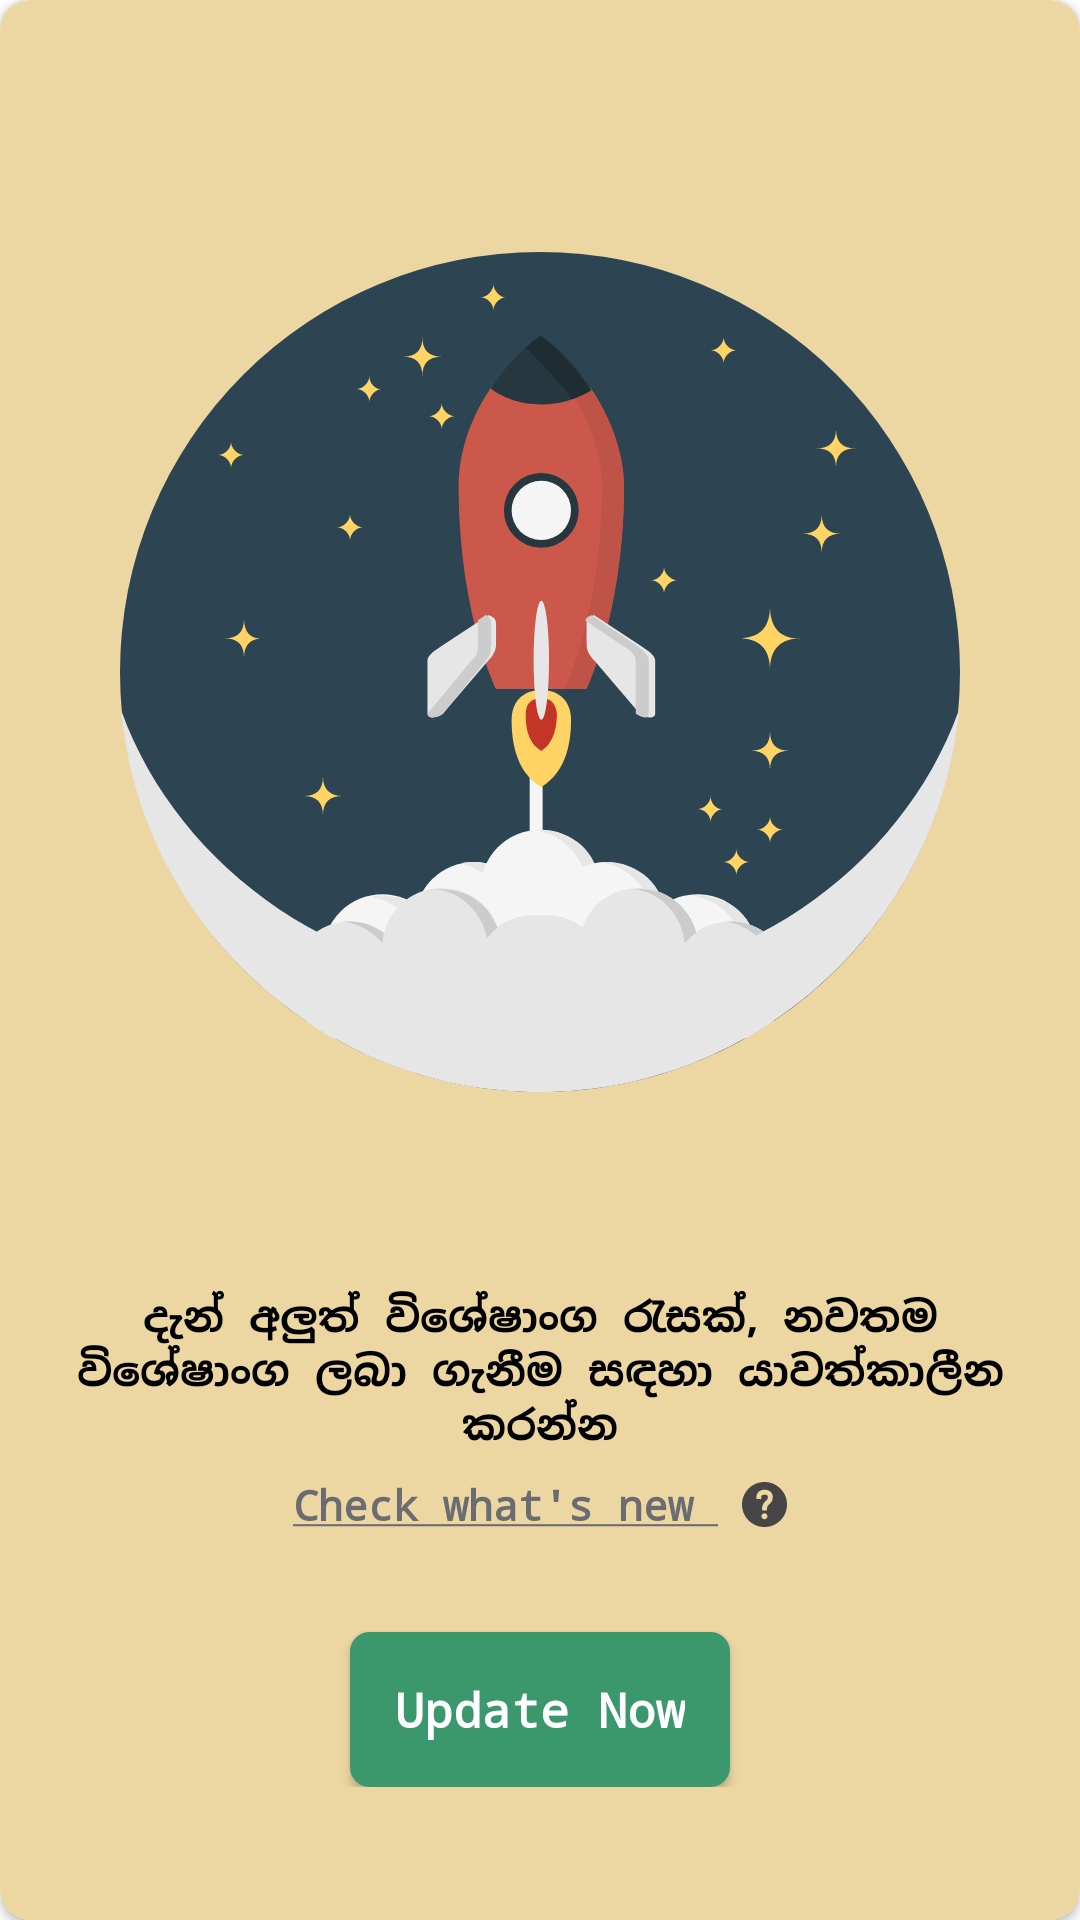

The Android layout XML behind this screen, and the referenced resources:
<!-- AndroidManifest.xml: application theme AppTheme -->
<!-- res/layout/version_update_card.xml -->
<?xml version="1.0" encoding="utf-8"?>
<layout xmlns:android="http://schemas.android.com/apk/res/android"
        xmlns:app="http://schemas.android.com/apk/res-auto">

    <androidx.cardview.widget.CardView
            android:layout_width="match_parent"
            android:layout_height="match_parent"
            app:cardBackgroundColor="@color/yellow_light"
            app:cardCornerRadius="@dimen/corner">

        <LinearLayout
                android:layout_width="match_parent"
                android:layout_height="wrap_content"
                android:layout_gravity="center_vertical"
                android:orientation="vertical">

            <ImageView
                    android:id="@+id/img_background"
                    android:layout_width="wrap_content"
                    android:layout_height="@dimen/info_card_image_height"
                    android:layout_gravity="center"
                    android:padding="@dimen/padding_megalarge"
                    android:src="@drawable/ic_app_update" />

            <TextView
                    android:id="@+id/img_news"
                    android:layout_width="wrap_content"
                    android:layout_height="wrap_content"
                    android:layout_gravity="center_horizontal"
                    android:contentDescription="@string/image"
                    android:gravity="center"
                    android:paddingTop="@dimen/padding_xxlarge"
                    android:paddingStart="@dimen/padding_xxlarge"
                    android:paddingEnd="@dimen/padding_xxlarge"
                    android:paddingBottom="@dimen/padding_medium"
                    android:text="@string/new_update_card"
                    android:textColor="@color/black"
                    android:textSize="@dimen/font_medium"
                    android:textStyle="bold" />

            <TextView
                    android:id="@+id/check_new"
                    android:layout_width="wrap_content"
                    android:layout_height="wrap_content"
                    android:layout_gravity="center_horizontal"
                    android:contentDescription="@string/image"
                    android:gravity="center"
                    android:drawablePadding="@dimen/padding_medium"
                    android:textColor="@color/moreShortTextColor"
                    android:paddingBottom="@dimen/padding_medium"
                    android:textSize="@dimen/font_medium"
                    android:text="@string/check_whats_new"
                    android:drawableEnd="@drawable/ic_question_mark"
                    android:textStyle="bold" />

            <androidx.appcompat.widget.AppCompatButton
                    android:id="@+id/btn_update"
                    android:layout_width="wrap_content"
                    android:layout_height="wrap_content"
                    android:layout_gravity="center"
                    android:layout_marginTop="@dimen/padding_xxlarge"
                    android:background="@drawable/round_border_green"
                    android:gravity="center"
                    android:padding="@dimen/padding_large"
                    android:text="@string/update_now"
                    android:textColor="@color/white"
                    android:textStyle="bold" />

        </LinearLayout>

        <LinearLayout
                android:id="@+id/adView"
                android:layout_width="match_parent"
                android:layout_height="wrap_content"
                android:layout_gravity="bottom"
                android:background="@color/white"
                android:orientation="horizontal" />
    </androidx.cardview.widget.CardView>
</layout>
<!-- resources referenced by this layout -->
<resources>
  <color name="black">#000000</color>
  <color name="moreShortTextColor">#6B6C71</color>
  <color name="white">#ffffff</color>
  <color name="yellow_light">#ECD7A3</color>
  <dimen name="corner">10dip</dimen>
  <dimen name="font_medium">14sp</dimen>
  <dimen name="info_card_image_height">360dp</dimen>
  <dimen name="padding_large">15dip</dimen>
  <dimen name="padding_medium">8dip</dimen>
  <dimen name="padding_megalarge">40dip</dimen>
  <dimen name="padding_xxlarge">25dip</dimen>
  <!-- drawable ic_app_update: vector/xml drawable (drawable, 10264 chars, omitted) -->
  <!-- drawable ic_question_mark (drawable) -->
  <vector android:height="15dp" android:viewportHeight="340"
      android:viewportWidth="340" android:width="15dp" xmlns:android="http://schemas.android.com/apk/res/android">
      <path android:fillColor="#474545" android:pathData="M170,0C76.109,0 0,76.112 0,170s76.109,170 170,170c93.89,0 170,-76.112 170,-170S263.89,0 170,0zM169.633,281.611c-12.574,0 -22.803,-10.23 -22.803,-22.804c0,-12.573 10.229,-22.803 22.803,-22.803c12.575,0 22.806,10.229 22.806,22.803C192.439,271.381 182.208,281.611 169.633,281.611zM205.357,169.659c-9.856,9.221 -16.367,15.312 -16.367,30.062v10.911c0,2.761 -2.238,5 -5,5h-27.122c-2.762,0 -5,-2.239 -5,-5v-10.911c0,-30.293 15.744,-45.076 27.239,-55.87c9.785,-9.179 16.248,-15.242 16.248,-29.778c0,-4.591 0,-18.562 -24.925,-18.562c-23.37,0 -24.306,12.883 -24.705,18.384l-0.813,11.186c-0.099,1.346 -0.736,2.596 -1.771,3.464c-1.031,0.87 -2.372,1.282 -3.715,1.148l-27.051,-2.707c-2.7,-0.27 -4.691,-2.645 -4.488,-5.351l0.799,-10.613c2.41,-31.974 26.749,-52.634 62.006,-52.634c18.438,0 33.952,5.176 44.865,14.968c11.066,9.931 16.918,24.102 16.918,40.98C232.477,144.265 216.802,158.942 205.357,169.659z"/>
  </vector>
  <!-- drawable round_border_green (drawable) -->
  <?xml version="1.0" encoding="utf-8"?>
  <ripple xmlns:android="http://schemas.android.com/apk/res/android"
          android:color="?attr/colorControlHighlight">
      <item>
          <shape android:shape="rectangle">
              <solid android:color="@color/positive_green" />
              <stroke
                      android:width="1dip"
                      android:color="@color/positive_green" />
              <corners android:radius="6dp" />
          </shape>
      </item>
  </ripple>
  <string name="check_whats_new"><u>Check what\'s new </u></string>
  <string name="image">Image</string>
  <string name="new_update_card">දැන් අලුත් විශේෂාංග රැසක්, නවතම විශේෂාංග ලබා ගැනීම සඳහා යාවත්කාලීන කරන්න</string>
  <string name="update_now">Update Now  </string>
  <style name="AppTheme" parent="Theme.MaterialComponents.Light.NoActionBar">
          <item name="android:windowContentOverlay">@null</item>
          <item name="colorPrimary">@color/colorPrimary</item>
          <item name="colorPrimaryDark">@color/colorPrimaryDark</item>
          <item name="colorAccent">@color/colorAccent</item>
          <item name="android:textColorPrimary">@color/colorPrimary</item>
          <item name="android:textColor">@color/colorAccent</item>
          <item name="android:textAllCaps">false</item>
          <item name="android:textSize">16sp</item>
          <item name="android:typeface">monospace</item>
          <item name="android:windowContentTransitions">true</item>
          <item name="android:statusBarColor">@color/colorCardBackground</item>
          <item name="materialButtonStyle">@style/Widget.MyApp.MyButton</item>
      </style>
  <color name="positive_green">#3B986D</color>
  <color name="colorPrimary">#2D2D2D</color>
  <color name="colorPrimaryDark">#000</color>
  <color name="colorAccent">@color/red</color>
  <color name="colorCardBackground">#2D2D2D</color>
  <style name="Widget.MyApp.MyButton" parent="Widget.MaterialComponents.Button">
          <item name="backgroundTint">?attr/colorSecondary</item>
      </style>
  <color name="red">#DF0F49</color>
</resources>
